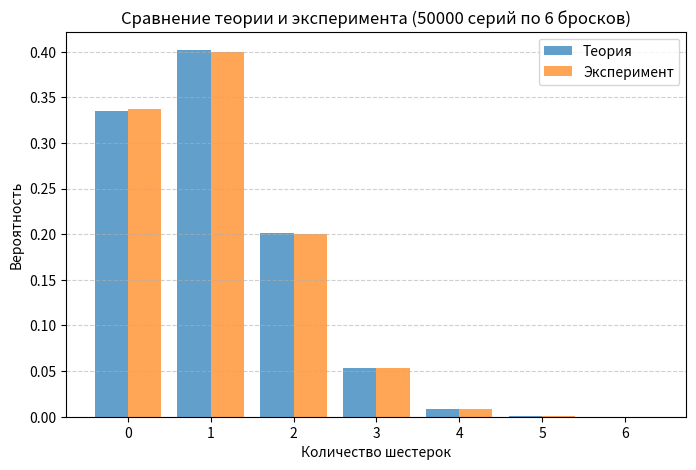

The matplotlib source for this figure:
import numpy as np
import pandas as pd
from random import choices
import matplotlib.pyplot as plt
from math import comb

# --- Теоретическая вероятность ---
n_throws = 6  # число бросков
p_six = 1/6   # вероятность выпадения шестерки на одном броске
prob_theory = {k: comb(n_throws, k) * (p_six**k) * ((1-p_six)**(n_throws-k)) for k in range(n_throws+1)}

# --- Эксперимент ---
N = 50000  # количество серий
freq = {k: 0 for k in range(n_throws+1)}
for _ in range(N):
    results = choices(range(1, 7), k=n_throws)
    count_six = results.count(6)
    freq[count_six] += 1

# --- Нормируем частоты ---
for k in freq:
    freq[k] /= N

# --- Сравнение ---
df = pd.DataFrame({
    'Теория': [prob_theory[k] for k in range(n_throws+1)],
    'Эксперимент': [freq[k] for k in range(n_throws+1)],
    'Отклонение': [abs(prob_theory[k] - freq[k]) for k in range(n_throws+1)]
}, index=range(n_throws+1))

print("Сравнение теории и эксперимента (количество шестерок в 6 бросках):")
print(df)

# --- График ---
x = np.arange(n_throws+1)
plt.figure(figsize=(8, 5))
plt.bar(x-0.2, [prob_theory[k] for k in x], width=0.4, label='Теория', alpha=0.7)
plt.bar(x+0.2, [freq[k] for k in x], width=0.4, label='Эксперимент', alpha=0.7)
plt.xticks(x)
plt.xlabel("Количество шестерок")
plt.ylabel("Вероятность")
plt.title(f"Сравнение теории и эксперимента ({N} серий по 6 бросков)")
plt.legend()
plt.grid(axis='y', linestyle='--', alpha=0.6)
plt.show()

